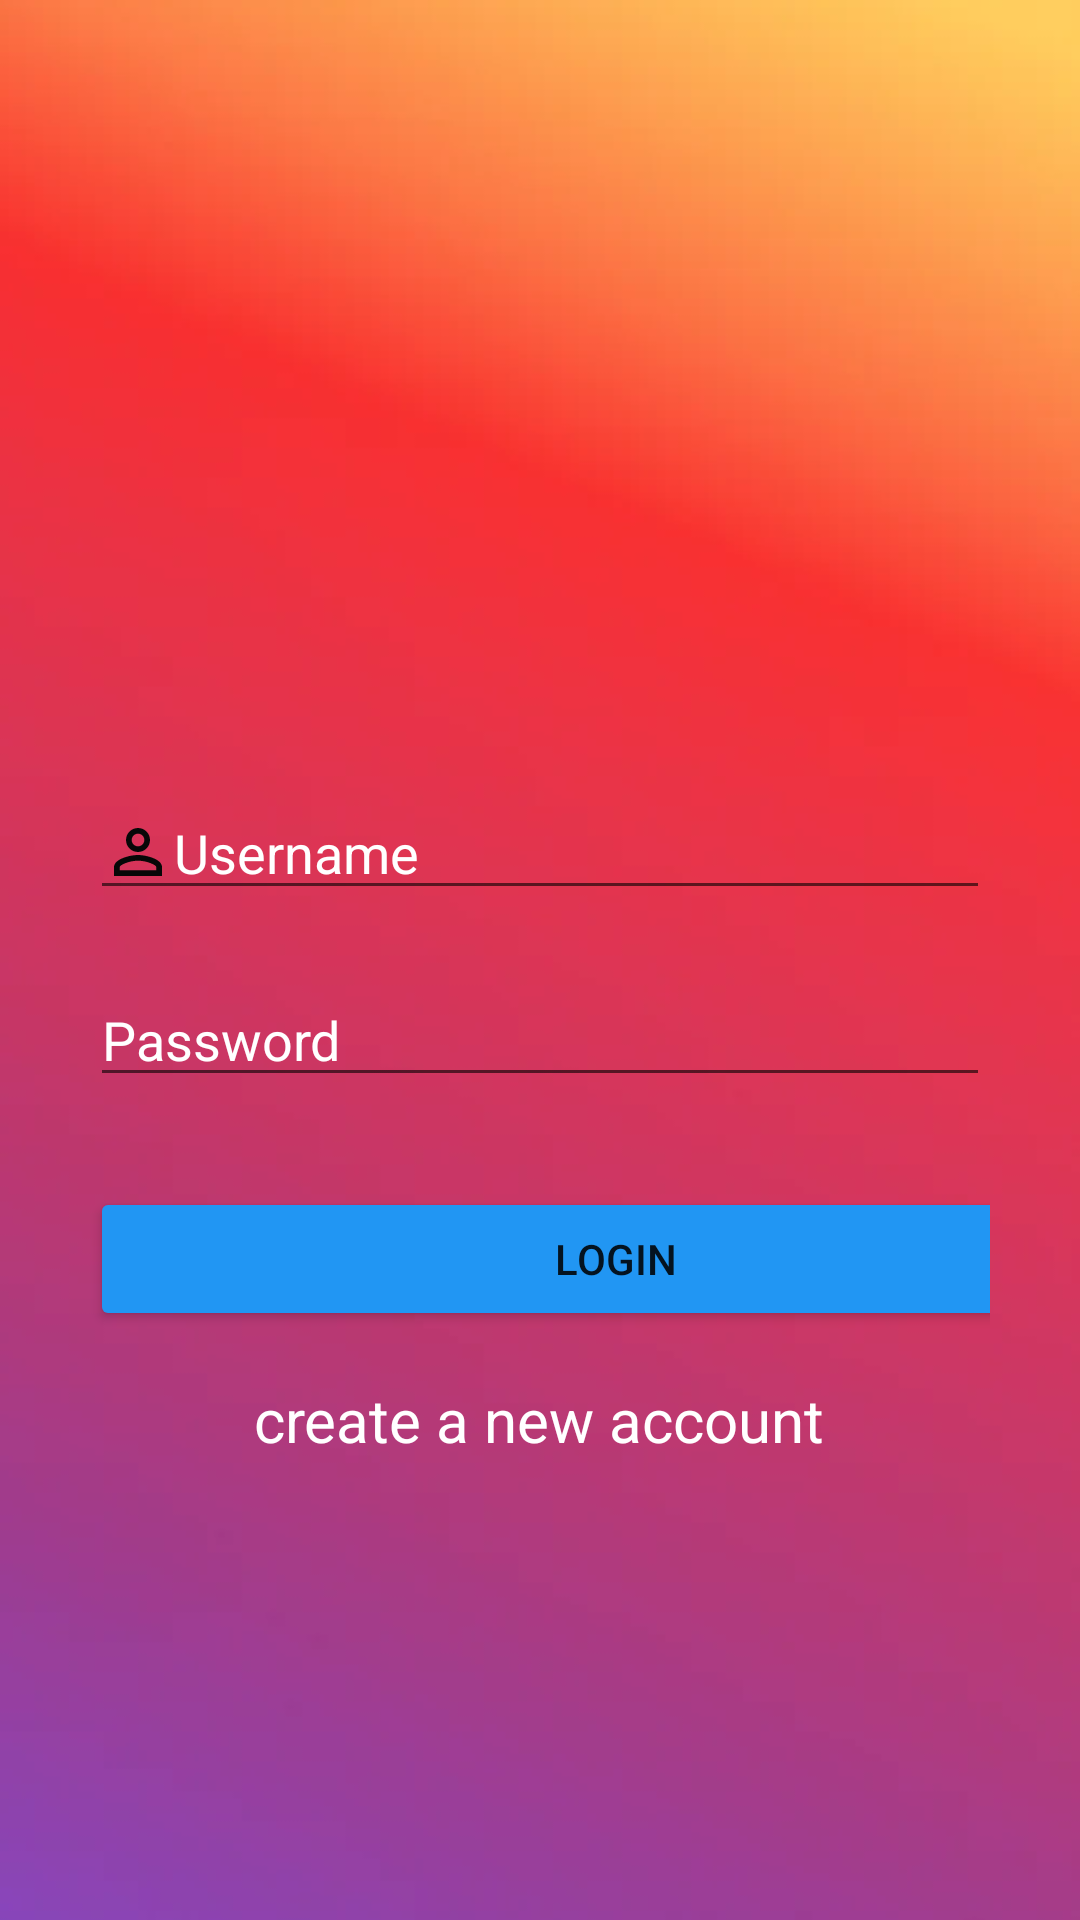

Layout XML and referenced resources for this Android screen:
<!-- AndroidManifest.xml: application theme Theme.IGNow -->
<!-- res/layout/activity_login.xml -->
<?xml version="1.0" encoding="utf-8"?>
<RelativeLayout
    xmlns:android="http://schemas.android.com/apk/res/android"
    xmlns:app="http://schemas.android.com/apk/res-auto"
    xmlns:tools="http://schemas.android.com/tools"
    android:layout_width="match_parent"
    android:layout_height="match_parent"
    android:background="@drawable/now"
    tools:context=".LoginActivity">

    <ImageView
        android:id="@+id/imageView2"
        android:layout_width="342dp"
        android:layout_height="90dp"
        android:layout_alignParentStart="true"
        android:layout_alignParentLeft="true"
        android:layout_alignParentTop="true"
        android:layout_alignParentEnd="true"
        android:layout_marginStart="31dp"
        android:layout_marginLeft="31dp"
        android:layout_marginTop="81dp"
        android:layout_marginEnd="38dp"
        android:background="#00FF9800"
        app:srcCompat="@drawable/ic_instagramlogo" />

    <LinearLayout
        android:id="@+id/linearLayt"
        android:layout_width="match_parent"
        android:layout_height="wrap_content"
        android:layout_below="@+id/imageView2"
        android:layout_marginTop="43dp"
        android:orientation="vertical"
        android:paddingLeft="30dp"
        android:paddingRight="30dp">

        <EditText
            android:id="@+id/Username"
            android:layout_width="match_parent"
            android:layout_height="wrap_content"
            android:layout_marginTop="48dp"
            android:drawableLeft="@drawable/ic_baseline_person_outline_24"
            android:ems="10"
            android:inputType="textEmailAddress"
            tools:layout_editor_absoluteX="0dp"
            tools:layout_editor_absoluteY="69dp"
            android:hint="Username"
            android:textColorHint="@color/white"
            android:textColor="@color/white"/>

        <EditText
            android:id="@+id/Password"
            android:layout_width="match_parent"
            android:layout_height="wrap_content"
            android:layout_below="@+id/etUsername"
            android:layout_marginTop="21dp"
            android:drawableLeft="@drawable/ic_baseline_lock_24"
            android:ems="10"
            android:inputType="textPassword"
            tools:layout_editor_absoluteX="11dp"
            tools:layout_editor_absoluteY="122dp"
            android:hint="Password"
            android:textColorHint="@color/white"
            android:textColor="@color/white"/>

    </LinearLayout>

    <LinearLayout
        android:layout_width="match_parent"
        android:layout_height="wrap_content"
        android:layout_below="@+id/linearLayt"
        android:layout_marginTop="20dp"
        android:orientation="vertical"
        android:paddingLeft="30dp"
        android:paddingRight="30dp">

        <Button
            android:id="@+id/btnLogin"
            android:layout_width="350dp"
            android:layout_height="wrap_content"
            android:layout_marginTop="10dp"
            android:text="Login"
            android:backgroundTint="#2196F3"
            tools:layout_editor_absoluteX="0dp"
            tools:layout_editor_absoluteY="227dp" />










        <TextView
            android:id="@+id/createNA"
            android:layout_width="wrap_content"
            android:layout_height="wrap_content"
            android:layout_marginTop="16dp"
            android:text="create a new account"
            android:textColor="@color/white"
            android:textSize="20sp"
            android:layout_gravity="center"
            app:layout_constraintEnd_toEndOf="@+id/btnLogin"
            app:layout_constraintStart_toStartOf="@+id/btnLogin"
            app:layout_constraintTop_toBottomOf="@+id/btnLogin" />

    </LinearLayout>

</RelativeLayout>
<!-- resources referenced by this layout -->
<resources>
  <!-- drawable ic_baseline_person_outline_24 (drawable) -->
  <vector android:height="24dp" android:tint="#070707"
      android:viewportHeight="24" android:viewportWidth="24"
      android:width="24dp" xmlns:android="http://schemas.android.com/apk/res/android">
      <path android:fillColor="@android:color/white" android:pathData="M12,5.9c1.16,0 2.1,0.94 2.1,2.1s-0.94,2.1 -2.1,2.1S9.9,9.16 9.9,8s0.94,-2.1 2.1,-2.1m0,9c2.97,0 6.1,1.46 6.1,2.1v1.1L5.9,18.1L5.9,17c0,-0.64 3.13,-2.1 6.1,-2.1M12,4C9.79,4 8,5.79 8,8s1.79,4 4,4 4,-1.79 4,-4 -1.79,-4 -4,-4zM12,13c-2.67,0 -8,1.34 -8,4v3h16v-3c0,-2.66 -5.33,-4 -8,-4z"/>
  </vector>
  <!-- drawable now: png bitmap (drawable, 59018 bytes) -->
  <style name="Theme.IGNow" parent="Theme.MaterialComponents.DayNight.NoActionBar">
          
          <item name="colorPrimary">@color/purple_500</item>
          <item name="colorPrimaryVariant">@color/purple_700</item>
          <item name="colorOnPrimary">@color/white</item>
          
          <item name="colorSecondary">@color/teal_200</item>
          <item name="colorSecondaryVariant">@color/teal_700</item>
          <item name="colorOnSecondary">@color/black</item>
          
          <item name="android:statusBarColor" tools:targetApi="l">#FF5900</item>
          
      </style>
  <!-- not gathered from this repository: default colours our renderer supplied (Android Studio template values) -->
  <color name="purple_500">#FF6200EE</color>
  <color name="purple_700">#FF3700B3</color>
  <color name="teal_200">#FF03DAC5</color>
  <color name="teal_700">#FF018786</color>
  <color name="black">#FF000000</color>
  <color name="white">#FFFFFFFF</color>
</resources>
